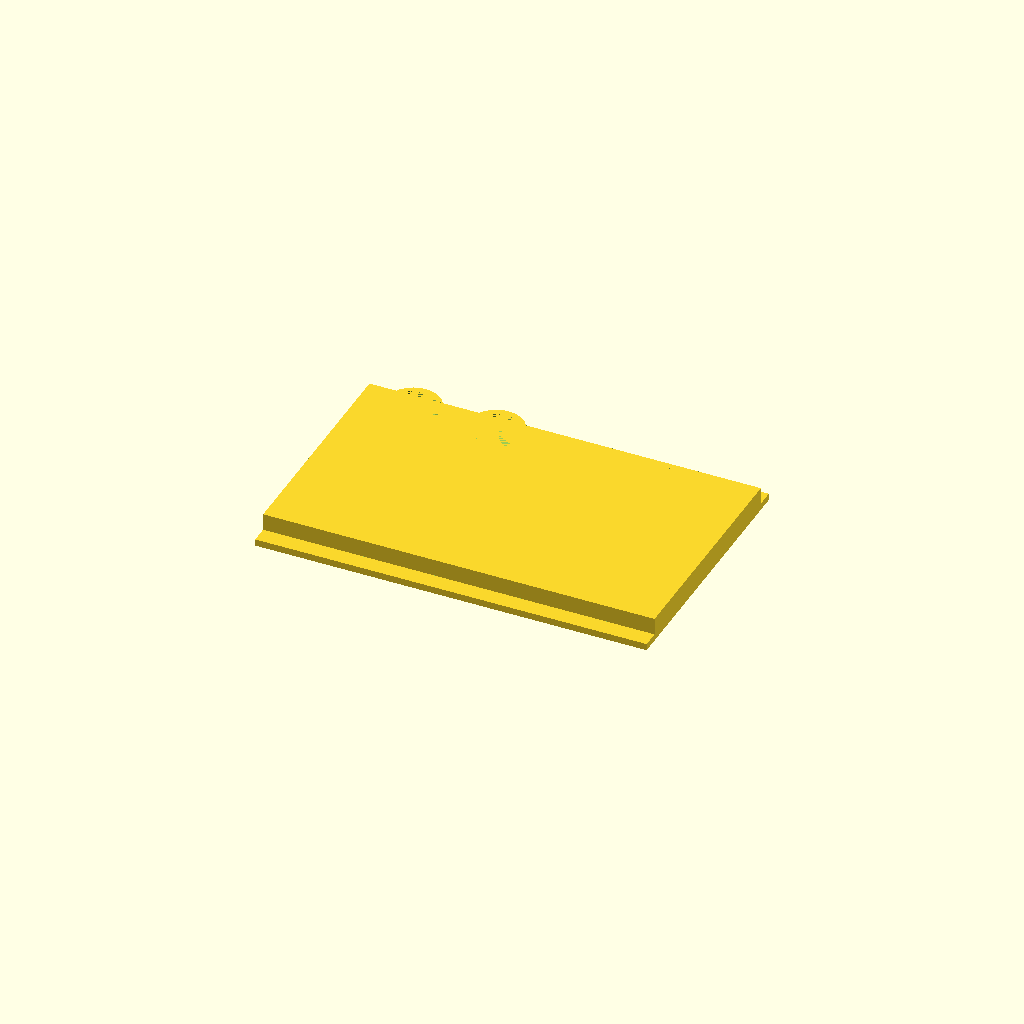
Cell 1 — every parameter at its default value.
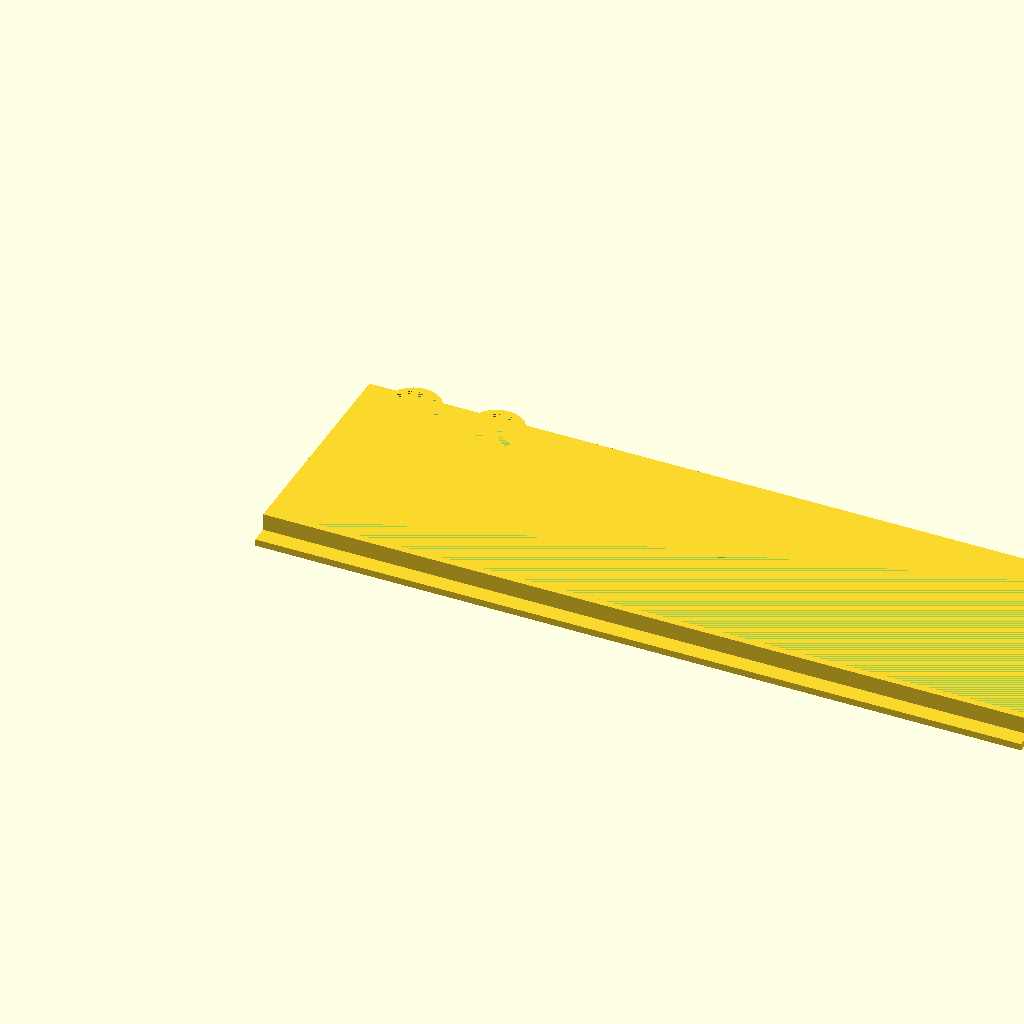
Cell 2: the same model with length = 220.
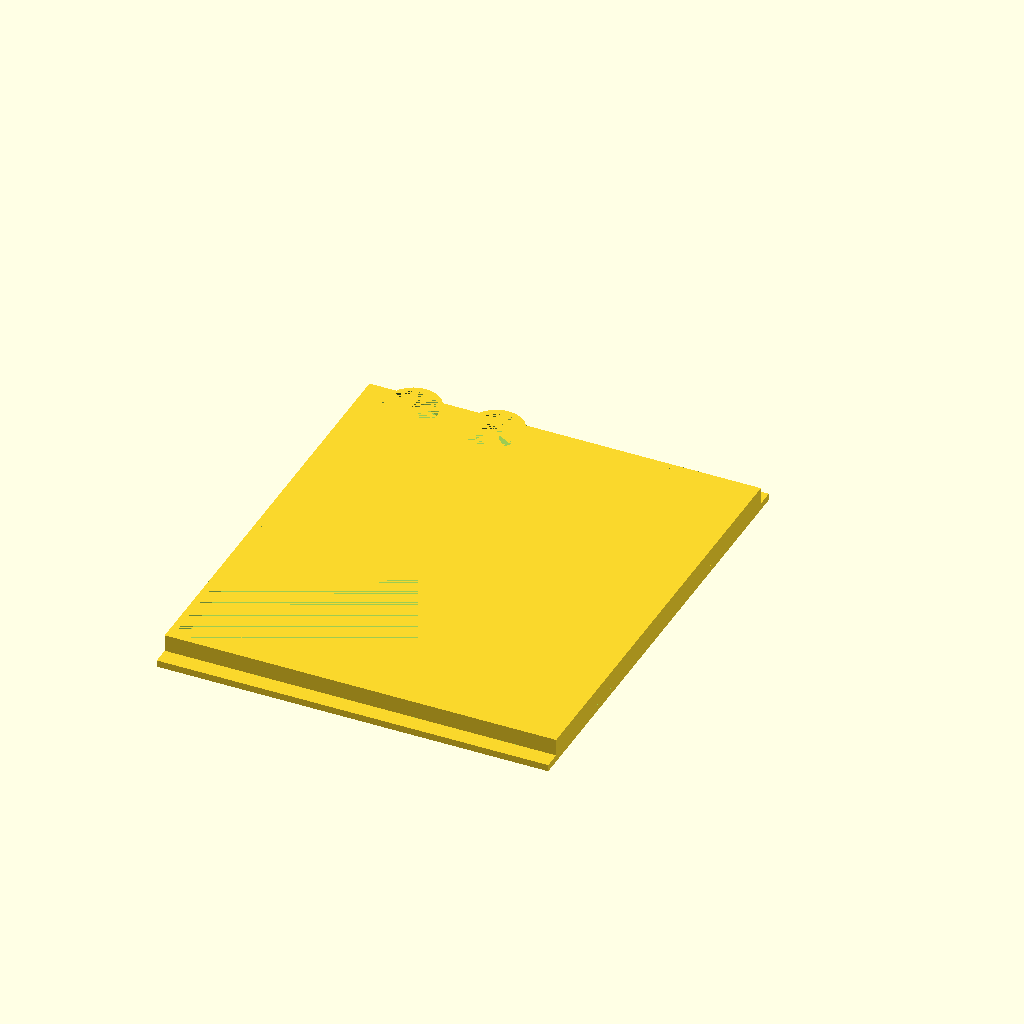
Cell 3: the same model with width = 124.
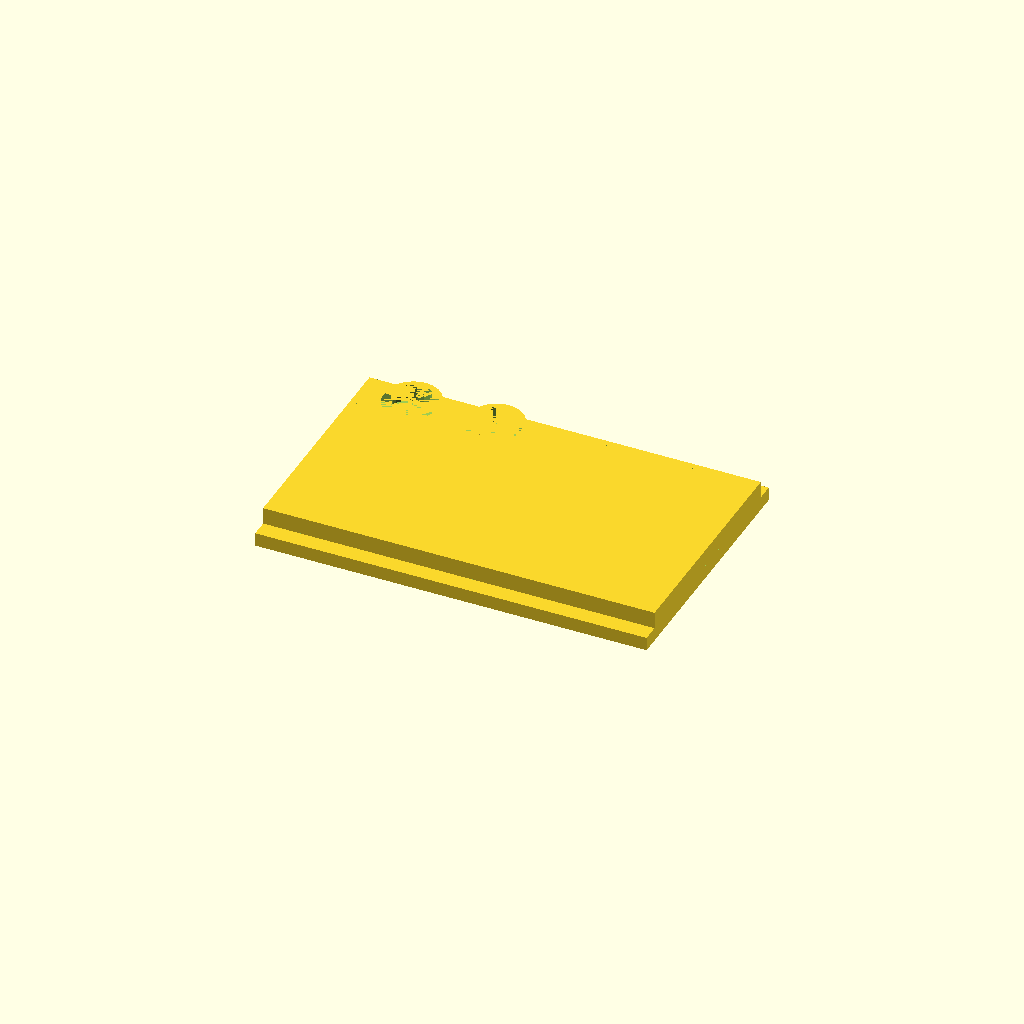
Cell 4: height = 4 (everything else at default).
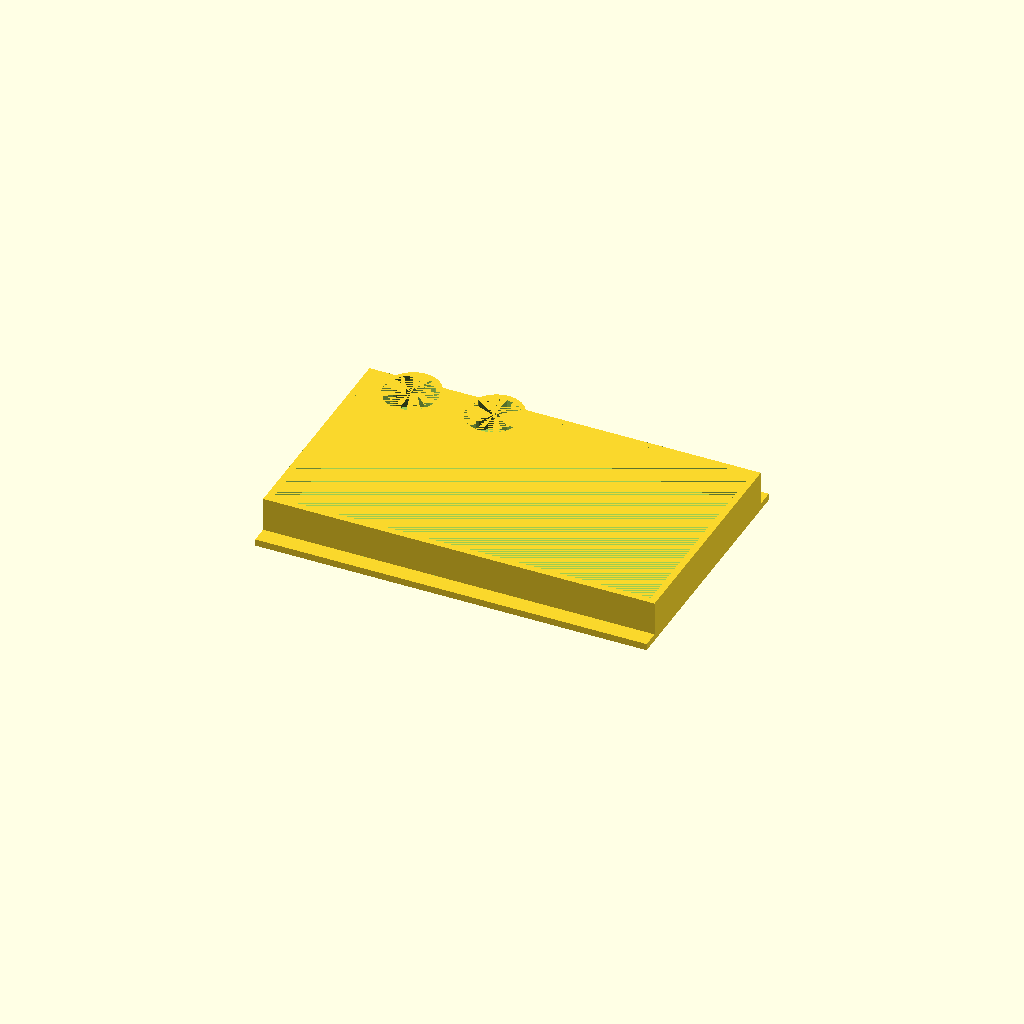
Cell 5: the same model with rimHeight = 10.
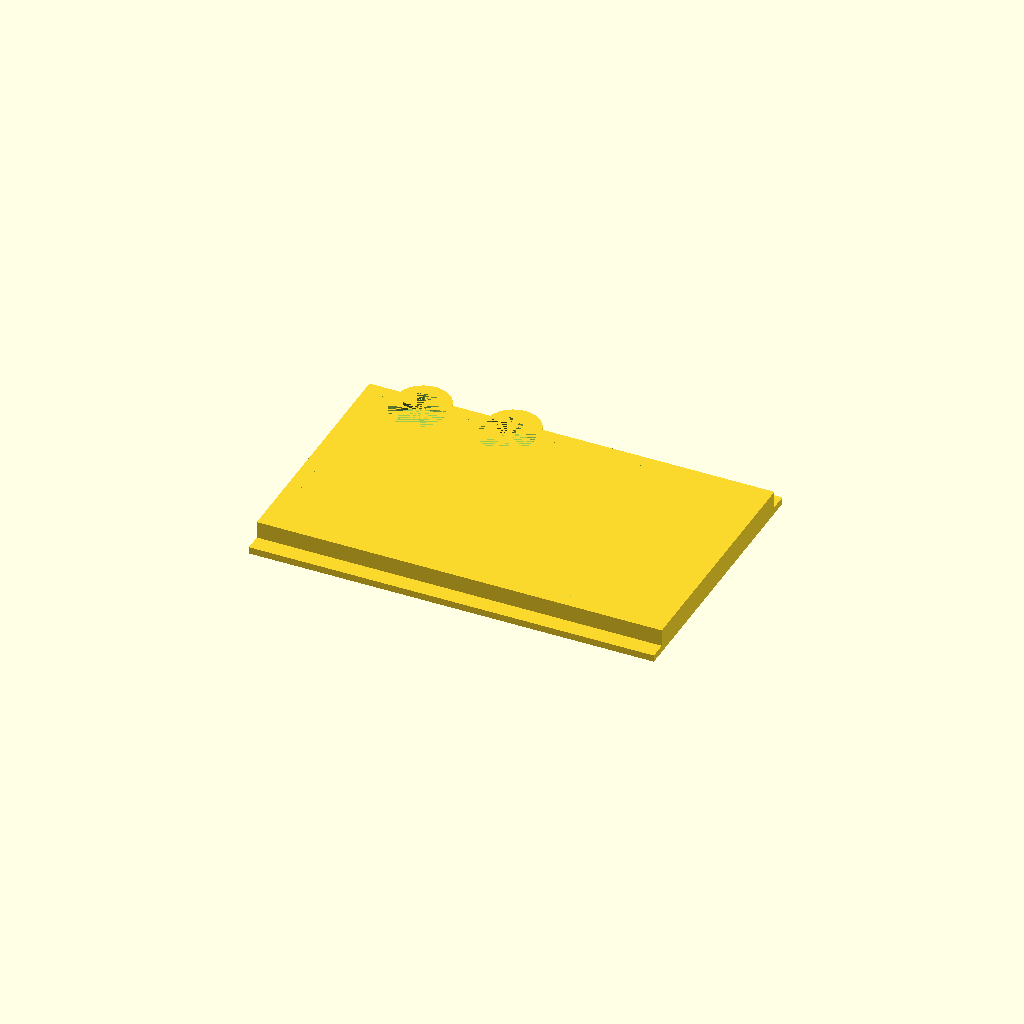
Cell 6: the same model with rimThickness = 4.
All cells are drawn from one camera (rotation 55°, 0°, 25°, orthographic, colour scheme Cornfield), so only the parameter changes between them.
Source of the model, HHHMiscTokenBoxLid.scad:
length = 110;
width = 62;
height = 2;
rimHeight = 5;
rimThickness = 2;
notchLength = 25;
//Based on washer size:
washerDiameter = 16.25;
washerHeight = 1.4;
rimPadding = 1;
totalHeight = height + rimHeight;

totalLength = length + rimThickness * 2 + rimPadding;
totalWidth = width + rimThickness * 2 + rimPadding;
extraLidForCircles = 5;

prestigeTokenDiameter = 15.18 + .5;
prestigeTokenOffset = 4;
prestigeTokenHeight = 2.19 + .5;

moneyTokenDiameter = 16.7 + .5;
moneyTokenOffset = 4;
moneyTokenHeight = 2.05 + .5;

chiefTokenDiameter = 31.5 + .5;
chiefTokenOffset = 4;

roundedTipDiameter = 15.29 + .5;
roundedTipOffset = 2;

bodyWidth = 15.29 + .5;
bodyLength = 8.65 + .5;

baseWidth = 18.9 + .5;
baseLength = 8.3 + .5;

mirror([0, 1, 0])
union()
{
    difference() {
        translate([0, -extraLidForCircles, 0])
            cube([totalLength, totalWidth + 2 * extraLidForCircles, height]);
        translate([totalLength/2, totalWidth/2, height - washerHeight])
            cylinder(washerHeight, d=washerDiameter);
    }
    
    difference() {
        translate([0, 0, height])
            cube([totalLength, totalWidth, rimHeight]);
        translate([rimThickness, rimThickness, height])
            cube([length + rimPadding, width + rimPadding, rimHeight]);
        LeftLengthCircles();
    }
    
    difference(){
        union()
        {
            translate([0, -rimThickness, 0])
                LeftLengthCircles();
        }
        translate([0, 0, height])
            cube([totalLength, totalWidth, rimHeight]);
        LeftLengthCircles();
    }
}


module LeftLengthCircles()
{
    spaceBetweenCircles = 2;
  
   translate([spaceBetweenCircles + rimThickness + rimPadding, 0, 0])
        Grave();
    translate([(spaceBetweenCircles + rimThickness + rimPadding) * 2 + baseWidth, 0, 0])
        Grave();      
    
}

module Grave()
{
    padding = (baseWidth - bodyWidth) / 2;
    translate(
        [
            roundedTipDiameter/2 + padding,  
            roundedTipDiameter/2 - roundedTipOffset,
            height
        ])
        cylinder(rimHeight, d=roundedTipDiameter);

    
   
}
Customizer parameters (derived from the source; name, type, default, range or options):
length: number, default 110
width: number, default 62
height: number, default 2
rimHeight: number, default 5
rimThickness: number, default 2
notchLength: number, default 25
washerDiameter: number, default 16.25
washerHeight: number, default 1.4
rimPadding: number, default 1
extraLidForCircles: number, default 5
prestigeTokenOffset: number, default 4
moneyTokenOffset: number, default 4
chiefTokenOffset: number, default 4
roundedTipOffset: number, default 2
